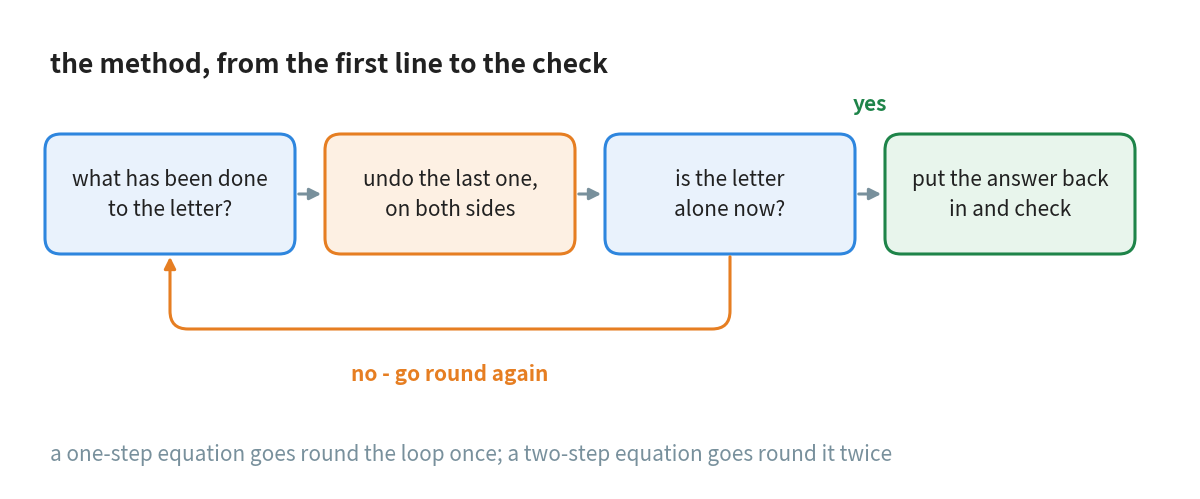

Python code for this plot: (Note: this script raises an exception after producing the figure.)
"""Figure 6 - the whole method, including the loop.

Four boxes left to right, and one arrow that goes back. The loop is the
part a flat list of steps cannot show: you keep asking the same question
until the letter is alone, and only then do you check.

The return arrow is routed underneath the row, so the gap below the boxes
has to be left empty down to about y = 1.30.

Vertical plan (y, top to bottom):
    4.25  heading
    3.85  the "yes" label, clear of the box tops at 3.50
    2.95  the row of boxes (height 1.10, so 2.40 to 3.50)
    1.45  the lowest point of the return arrow
    1.15  the "no" label under it
    0.35  closing note

Run with:  python figures/fig_06_the_method.py
"""

import matplotlib
matplotlib.use("Agg")
import matplotlib.pyplot as plt
from matplotlib.patches import FancyBboxPatch, FancyArrowPatch
from pathlib import Path

BLUE = "#2E86DE"          # the question about the letter
ORANGE = "#E67E22"        # the move being made
GREEN = "#1E8449"         # the finished answer
GREY = "#78909C"
INK = "#212121"
TINT_BLUE = "#E9F2FC"
TINT_ORANGE = "#FDF0E3"
TINT_GREEN = "#E8F5EC"

W, H = 11.80, 4.80
fig, ax = plt.subplots(figsize=(W, H))
ax.set_position([0, 0, 1, 1])
ax.axis("off")
ax.set_xlim(0, W)
ax.set_ylim(0, H)

ax.text(0.40, 4.25, "the method, from the first line to the check",
        ha="left", va="center", fontsize=19, color=INK, fontweight="bold")

BOX_Y, BOX_H, BOX_W = 2.95, 1.10, 2.40
X0 = [0.40, 3.20, 6.00, 8.80]

BOXES = [
    ("what has been done\nto the letter?", BLUE, TINT_BLUE),
    ("undo the last one,\non both sides", ORANGE, TINT_ORANGE),
    ("is the letter\nalone now?", BLUE, TINT_BLUE),
    ("put the answer back\nin and check", GREEN, TINT_GREEN),
]

for x0, (label, edge, face) in zip(X0, BOXES):
    ax.add_patch(FancyBboxPatch((x0, BOX_Y - BOX_H / 2), BOX_W, BOX_H,
                                boxstyle="round,pad=0.05,rounding_size=0.16",
                                facecolor=face, edgecolor=edge,
                                linewidth=2.2, zorder=3))
    ax.text(x0 + BOX_W / 2, BOX_Y, label, ha="center", va="center",
            fontsize=15, color=INK, zorder=4, linespacing=1.5)

# the three forward arrows, drawn in the 0.40 gaps between boxes
for x0 in X0[:-1]:
    ax.add_patch(FancyArrowPatch((x0 + BOX_W + 0.06, BOX_Y),
                                 (x0 + BOX_W + 0.34, BOX_Y),
                                 arrowstyle="-|>", mutation_scale=17,
                                 linewidth=2.2, color=GREY, zorder=5))

ax.text(X0[3] - 0.20, 3.85, "yes", ha="center", va="center", fontsize=15,
        color=GREEN, fontweight="bold")

# the return arrow: out of the bottom of box 3, round and back into box 1
ax.add_patch(FancyArrowPatch((X0[2] + BOX_W / 2, BOX_Y - BOX_H / 2 - 0.05),
                             (X0[0] + BOX_W / 2, BOX_Y - BOX_H / 2 - 0.05),
                             connectionstyle="arc,angleA=-90,angleB=-90,"
                                             "armA=75,armB=75,rad=18",
                             arrowstyle="-|>", mutation_scale=17,
                             linewidth=2.2, color=ORANGE, zorder=5))
ax.text((X0[0] + X0[2] + BOX_W) / 2, 1.15, "no - go round again",
        ha="center", va="center", fontsize=15, color=ORANGE,
        fontweight="bold")

ax.text(0.40, 0.35, "a one-step equation goes round the loop once; a "
        "two-step equation goes round it twice", ha="left", va="center",
        fontsize=15, color=GREY, style="italic")

out = Path(__file__).resolve().parent.parent / "assets"
out.mkdir(exist_ok=True)
fig.savefig(out / "fig_06_the_method.png", dpi=170, facecolor="white",
            bbox_inches="tight")
print("saved", out / "fig_06_the_method.png")
